Run: headless pygame with SDL's dummy video driver; simulated clock (each Clock.tick advances the game by its frame time, no real sleeping); random seed 0; keys injected as events and as key.get_pressed() state; mouse plan: one left click at the window centre at the start of phase 2, then a move to the lower-right quarter at the start of phase 3.
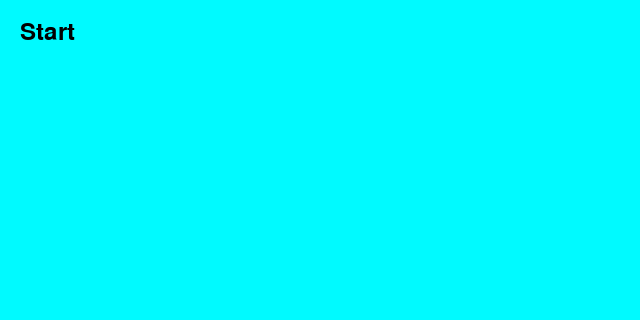
Frame 1 of 4 · flips 1–60 · no input
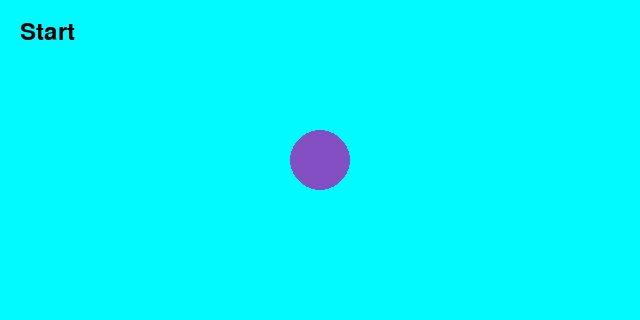
Frame 2 of 4 · flips 61–180 · clicked the window centre · tapped SPACE, RETURN · held RIGHT (→), D
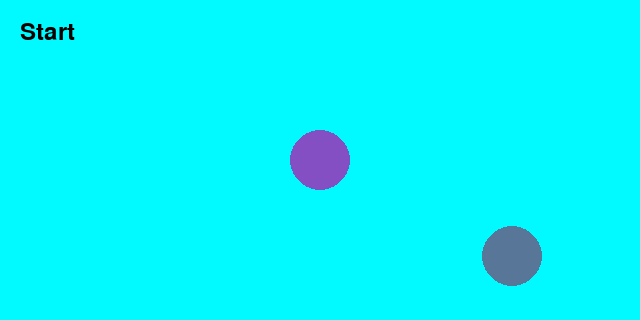
Frame 3 of 4 · flips 181–300 · moved the mouse to the lower-right quarter · held DOWN (↓), S
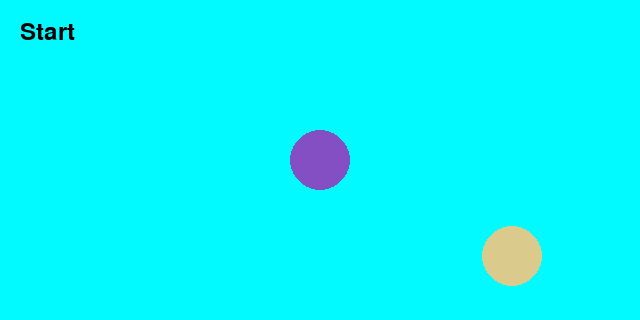
Frame 4 of 4 · flips 301–420 · held LEFT (←), A, UP (↑), W

The pygame program that drew these frames:

from random import randint
import pygame
import sys


def check_click(pos, x_min, y_min, x_max, y_max):
    """判斷滑鼠是否在指定的區域內"""
    x_match = x_min < pos[0] < x_max
    y_match = y_min < pos[1] < y_max
    if x_match and y_match:
        return True
    else:
        return False


pygame.init()
width = 640
height = 320

screen = pygame.display.set_mode((width, height))
pygame.display.set_caption("Lawrence")

bg = pygame.Surface((width, height))  # 建立畫布
bg.fill((0, 250, 255))  # 畫布顏色

typeface = pygame.font.get_default_font()
font = pygame.font.Font(typeface, 24)
title = font.render("Start", True, (0, 0, 0))
tit_w = title.get_width()
tit_h = title.get_height()

# for i in range(10, 251, 10):
#     pygame.draw.rect(bg, (0, i, 255), [0, 0, i, i], 10)

# for i in range(10, 251, 10):
#     pygame.draw.circle(bg, (0, i, 255), (width, 0), i, 10)

# pygame.draw.rect(bg, (0, 10, 255), [0, 0, 10, 10], 10)
paint = False

while True:
    for event in pygame.event.get():
        if event.type == pygame.QUIT:
            sys.exit()
        if event.type == pygame.MOUSEBUTTONDOWN:
            pos = pygame.mouse.get_pos()
            if check_click(pos, 20, 20, 20 + tit_w, 20 + tit_h):
                for i in range(10, 251, 10):
                    pygame.draw.rect(bg, (0, i, 255), [0, 0, i, i], 10)

                for i in range(10, 251, 10):
                    pygame.draw.circle(bg, (0, i, 255), (width, 0), i, 10)
            else:
                if event.button == 1:
                    color = (255, 0, 0)
                if event.button == 3:
                    color = (255, 255, 255)
                paint = not (paint)

    if paint:
        x, y = pygame.mouse.get_pos()
        pygame.draw.circle(bg,
                           (randint(0, 255), randint(0, 255), randint(0, 255)),
                           (x, y), 30, 0)
        # pygame.draw.circle(bg, (0, 150, 255), (x, y), 10, 0)

        # pygame.draw.circle(bg, (0, 0, 255), (x, y), 5, 0)

    screen.blit(bg, (0, 0))
    screen.blit(title, (20, 20))
    pygame.display.update()
